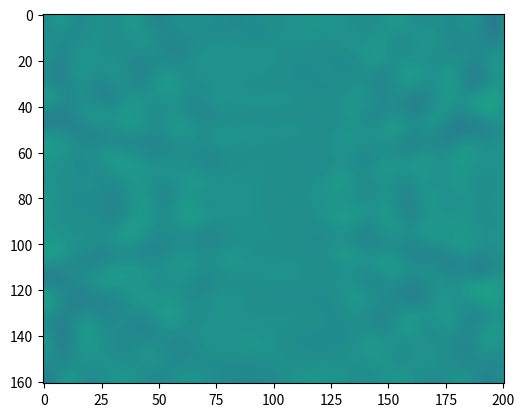

Recreate this plot in Python.
import numpy as np
import matplotlib.pyplot as plt
from matplotlib import cm
import math
import os
import matplotlib.animation as animation
from matplotlib.animation import FuncAnimation
import datetime

# 時刻によりファイルを作成

simulation_time = datetime.datetime.today()
folder_name = "2DFDTD_noABC_{0:%Y%m%d-%H%M%S}".format(simulation_time)
os.mkdir(folder_name)


def gausiannpalse(t):
    to = 0.5e-9
    a = (4 / to) ** 2
    return math.pow(math.e, -1 * a * (t - to) ** 2)


fig = plt.figure()
# 初期化、今回は異物を空気とする
step_i = 161
step_j = 201
timestep = 2000
anomary_step_i = [64, 96]
anomary_step_j = [80, 120]

H1 = np.zeros((step_i, step_j))
H2 = np.zeros((step_i, step_j))
E3 = np.zeros((step_i, step_j))
ID = np.zeros((step_i, step_j))
params_ = np.zeros((step_i, step_j, 3))
id = np.zeros((2, 3))
params = np.zeros((2, 3))
dx = 2.0e-3  # f=250,dx=λ*0.25
dt = 3.0e-12
"""
骨材とコンクリートの設定
"""
for i in range(2):
    if i == 0:  # コンクリート id:0
        ε = 66.41 * (1e-12)
        μ = 1.257 * (1e-6)
        σ = 0.001
    if i == 1:  # 骨材 id:1
        ε = 8.855 * (1e-12)
        μ = 1.257 * (1e-6)
        σ = 0.000000000001
    params[i][0] = dt / (μ * dx)
    params[i][1] = (1 - σ * dt / 2 / ε) / (1 + σ * dt / 2 / ε)
    params[i][2] = (dt / (dx * ε)) / (1 + σ * dt / 2 / ε)

# 一種類、一個のみ
params_[:] = np.copy(params[0])
for i in range(anomary_step_i[0], anomary_step_i[1]):
    for j in range(anomary_step_j[0], anomary_step_j[1]):
        params_[i][j] = np.copy(params[1])

ims = []
# 電磁場の計算

for n in range(timestep + 1):
    print(n)
    T = n * dt
    E3[80][100] += gausiannpalse(T)

    E3[0,0] = params_[i][0,0] * E3[0,0] + params_[0,0,2] * (H2[0,0] - 0 - H1[0,0] + 0)
    E3[0,1:] = params_[0,1:,1] * E3[0,1:] + params_[0,1:,2] * (H2[0,1:] - 0 - H1[0,1:] + H1[0,0:-1])
    E3[1:,0] = params_[1:,0,1] * E3[1:,0] + params_[1:,0,2] * (H2[1:,0] - H2[0:-1,0] - H1[1:,0] + 0)
    E3[1:,1:] = params_[1:,1:,1] * E3[1:,1:] + params_[1:,1:,2] * (H2[1:,1:] - H2[0:-1,1:] - H1[1:,1:] + H1[1:,0:-1])

    H2[-1,0:-1] + params_[-1,0:-1,0] * (0 - E3[-1,0:-1])
    H2[0:-1,0:-1] = H2[0:-1,0:-1] + params_[0:-1,0:-1,0] * (E3[1:,0:-1] - E3[0:-1,0:-1])

    H1[0:-1,-1] = H1[0:-1,-1] - params_[0:-1,-1,0] * (0 - E3[0:-1,-1])
    H1[0:-1,0:-1] = H1[0:-1,0:-1] - params_[0:-1,0:-1,0] * (E3[0:-1,1:] - E3[0:-1,0:-1])

    if n % 20 == 0:
        """
        #静止画表示
        ax = fig.add_subplot(111)
        cax = ax.imshow(E3, interpolation='none',vmin=-0.5,vmax=0.5,animated=True)
        fig.colorbar(cax)
        """
        im = plt.imshow(E3, vmin=-0.05, vmax=0.05, animated=True)
        ims.append([im])

ani = animation.ArtistAnimation(fig, ims, interval=50,
                                repeat_delay=1000)

plt.show()
